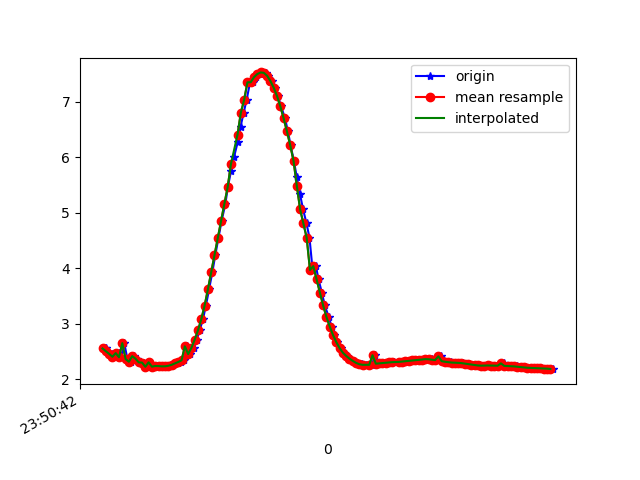

The table this chart was drawn from, first rows:
1617666642353, 362278984833747, 2.553734, -1.1212513, 9.394748
1617666642362, 362279004064517, 2.554, -1.09, 9.398
1617666642379, 362279023295287, 2.452, -1.143, 9.419
1617666642396, 362279042526057, 2.456, -1.113, 9.422
1617666642417, 362279061756827, 2.404, -1.138, 9.432
1617666642437, 362279080987597, 2.47, -1.131, 9.416
1617666642453, 362279100218367, 2.395, -1.127, 9.436
1617666642472, 362279119449137, 2.649, -1.012, 9.381
1617666642491, 362279138679907, 2.362, -1.258, 9.428
1617666642512, 362279157910677, 2.314, -1.266, 9.438
1617666642529, 362279177141447, 2.415, -1.276, 9.412
1617666642550, 362279196372217, 2.369, -1.268, 9.424
1617666642567, 362279215602987, 2.302, -1.377, 9.426
1617666642589, 362279234833757, 2.299, -1.352, 9.43
1617666642605, 362279254064527, 2.223, -1.4, 9.441
1617666642624, 362279273295297, 2.304, -1.384, 9.424
1617666642643, 362279292526067, 2.225, -1.374, 9.445
1617666642666, 362279311756837, 2.238, -1.505, 9.422
1617666642682, 362279330987607, 2.236, -1.485, 9.425
1617666642701, 362279350218377, 2.231, -1.465, 9.43
1617666642720, 362279369449147, 2.232, -1.458, 9.43
1617666642742, 362279388679917, 2.242, -1.455, 9.429
1617666642761, 362279407910687, 2.253, -1.446, 9.427
1617666642777, 362279427141457, 2.266, -1.433, 9.426
1617666642796, 362279446372227, 2.285, -1.417, 9.424
1617666642819, 362279465602997, 2.31, -1.377, 9.424
1617666642836, 362279484833767, 2.34, -1.272, 9.431
1617666642853, 362279504064537, 2.592, -0.9546, 9.403
1617666642872, 362279523295307, 2.452, -0.9767, 9.438
1617666642894, 362279542526077, 2.565, -0.8807, 9.417
1617666642912, 362279561756847, 2.714, -0.8169, 9.381
1617666642930, 362279580987617, 2.882, -0.7189, 9.339
1617666642950, 362279600218387, 3.082, -0.5478, 9.287
1617666642968, 362279619449157, 3.326, -0.3629, 9.211
1617666642987, 362279638679927, 3.618, -0.2264, 9.105
1617666643007, 362279657910697, 3.927, -0.1358, 8.978
1617666643025, 362279677141467, 4.238, -0.01357, 8.836
1617666643044, 362279696372237, 4.546, 0.1702, 8.68
1617666643063, 362279715603007, 4.848, 0.3642, 8.509
1617666643086, 362279734833777, 5.157, 0.5074, 8.318
1617666643101, 362279754064547, 5.459, 0.609, 8.116
1617666643120, 362279773295317, 5.744, 0.7393, 7.906
1617666643139, 362279792526087, 6.006, 0.8918, 7.692
1617666643161, 362279811756857, 6.269, 1.025, 7.462
1617666643178, 362279830987627, 6.542, 1.094, 7.215
1617666643197, 362279850218397, 6.798, 1.101, 6.972
1617666643215, 362279869449167, 7.028, 1.091, 6.742
1617666643236, 362279888679937, 7.346, 1.066, 6.398
1617666643253, 362279907910707, 7.347, 1.186, 6.376
1617666643272, 362279927141477, 7.439, 1.271, 6.252
1617666643295, 362279946372247, 7.495, 1.329, 6.173
1617666643311, 362279965603017, 7.524, 1.339, 6.135
1617666643331, 362279984833787, 7.517, 1.32, 6.148
1617666643348, 362280004064557, 7.462, 1.301, 6.218
1617666643367, 362280023295327, 7.367, 1.276, 6.335
1617666643388, 362280042526097, 7.247, 1.237, 6.48
1617666643405, 362280061756867, 7.098, 1.161, 6.657
1617666643425, 362280080987637, 6.913, 1.066, 6.864
1617666643448, 362280100218407, 6.698, 0.9715, 7.088
1617666643466, 362280119449177, 6.464, 0.8574, 7.315
1617666643482, 362280138679947, 6.214, 0.7193, 7.544
... 83 more rows
